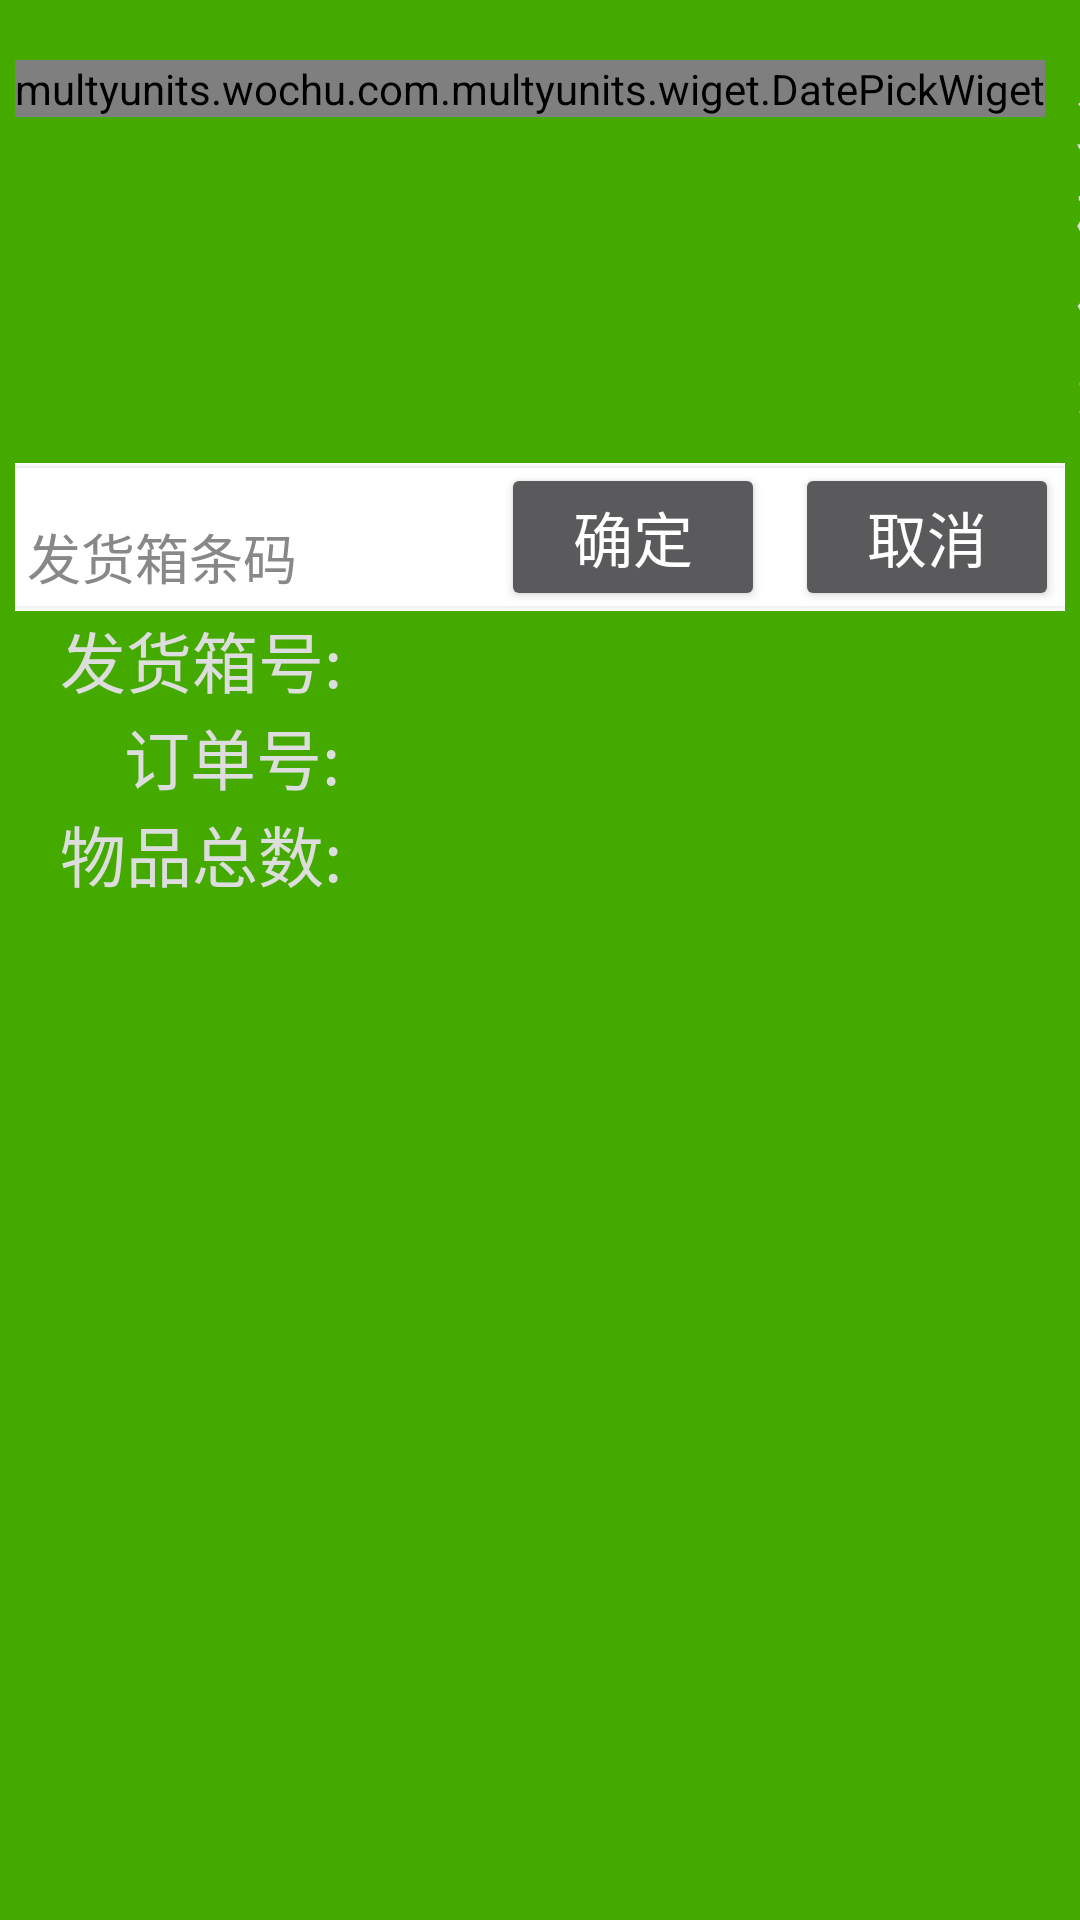

Android layout source for this screen:
<!-- AndroidManifest.xml: application theme AppTheme -->
<!-- res/layout/checkfbox_layout.xml -->
<?xml version="1.0" encoding="utf-8"?>
<LinearLayout xmlns:android="http://schemas.android.com/apk/res/android"
    android:layout_width="match_parent"
    android:layout_height="match_parent"
    android:orientation="vertical"
    android:background="#44aa00">


    <LinearLayout
        android:layout_width="match_parent"
        android:layout_height="wrap_content"
        android:orientation="horizontal">

        <multyunits.wochu.com.multyunits.wiget.DatePickWiget
            android:layout_marginTop="20dp"

            android:layout_marginLeft="5dp"
            android:id="@+id/ll_date_choose"
            android:layout_width="wrap_content"

            android:layout_height="wrap_content"

            ></multyunits.wochu.com.multyunits.wiget.DatePickWiget>

        <TextView
            android:layout_marginTop="22dp"
            android:layout_marginLeft="10dp"
            android:id="@+id/textView1"
            android:layout_width="wrap_content"
            android:layout_height="wrap_content"
            android:text="复核位:"
            android:textAppearance="?android:attr/textAppearanceLarge"
            android:textColor="#dddddd"

            />

        <TextView
            android:layout_marginLeft="10dp"
            android:layout_marginTop="20dp"
            android:id="@+id/sorting_place"
            android:layout_width="wrap_content"
            android:layout_height="wrap_content"

            android:textSize="20sp"
            android:textColor="#dddddd" />

    </LinearLayout>

    <LinearLayout
        android:layout_marginLeft="5dp"
        android:layout_marginRight="5dp"
        android:layout_marginTop="10dp"
        android:layout_width="match_parent"
        android:layout_height="wrap_content"
        android:orientation="horizontal"
        android:background="@drawable/shadow">

        <EditText
            android:layout_marginTop="5dp"
            android:layout_marginRight="5dp"
            android:id="@+id/et_fbox"
            android:layout_width="0dp"
            android:layout_weight="1"
            android:layout_height="wrap_content"
            android:hint="发货箱条码"
            android:textColorHint="#888888"
            android:textColor="#000"
            android:singleLine="true">


        </EditText>

        <Button

            android:layout_marginRight="10dp"
            android:id="@+id/button_confirm"
            android:layout_width="wrap_content"
            android:layout_height="wrap_content"

            android:text="确定"

            android:textSize="20sp"


            />

        <Button

            android:id="@+id/button_cancel"
            android:layout_width="wrap_content"
            android:layout_height="wrap_content"
            android:text="取消"

            android:layout_marginRight="2dp"
            android:textSize="20sp"


            />

    </LinearLayout>


    <LinearLayout
        android:layout_width="match_parent"
        android:layout_height="wrap_content"
        android:orientation="horizontal"

        >

        <TextView
            android:layout_marginLeft="20dp"
            android:layout_width="wrap_content"
            android:layout_height="wrap_content"
            android:text="发货箱号:"
            android:textColor="#dddddd"
            android:textSize="22sp" />

        <TextView

            android:id="@+id/tv_FboxNum"
            android:layout_width="wrap_content"
            android:layout_height="wrap_content"
            android:layout_marginLeft="35dp"
            android:text=""
            android:textColor="#dddddd"
            android:textSize="22sp" />
    </LinearLayout>

    <LinearLayout
        android:layout_width="match_parent"
        android:layout_height="wrap_content"
        android:orientation="horizontal"


        >

        <TextView
            android:layout_marginLeft="20dp"
            android:layout_width="wrap_content"
            android:layout_height="wrap_content"
            android:text="    订单号:"
            android:textColor="#dddddd"
            android:textSize="22sp" />

        <TextView

            android:id="@+id/tv_orderNum"
            android:layout_width="wrap_content"
            android:layout_height="wrap_content"
            android:layout_marginLeft="35dp"

            android:textColor="#dddddd"
            android:textSize="18sp" />

    </LinearLayout>

    <LinearLayout

        android:layout_width="match_parent"
        android:layout_height="wrap_content"
        android:orientation="horizontal">

        <TextView
            android:layout_marginLeft="20dp"
            android:layout_width="wrap_content"
            android:layout_height="wrap_content"
            android:text="物品总数:"
            android:textColor="#dddddd"
            android:textSize="22sp" />

        <TextView

            android:id="@+id/tv_totalCount"
            android:layout_width="wrap_content"
            android:layout_height="wrap_content"
            android:layout_marginLeft="35dp"
            android:textColor="#C51313"

            android:textSize="22sp" />

    </LinearLayout>

    <android.support.v7.widget.RecyclerView
        android:layout_marginTop="10dp"
        android:layout_width="match_parent"
        android:layout_height="wrap_content"
        android:id="@+id/rv_goodsDetail"

        >


    </android.support.v7.widget.RecyclerView>
</LinearLayout>
<!-- resources referenced by this layout -->
<resources>
  <!-- drawable shadow (drawable-xhdpi) -->
  <?xml version="1.0" encoding="utf-8"?>
  <layer-list xmlns:android="http://schemas.android.com/apk/res/android">
      
      <item>
          
          <shape android:shape="rectangle">
              <gradient
                  android:angle="270"
                  android:startColor="#FFFFFF"
                  android:centerColor="#000000"
                  android:endColor="#FFFFFF" />
          </shape>
      </item>
      
      <item
          android:bottom="5px"
          android:top="5px">
          
          <shape android:shape="rectangle">
              <solid android:color="#FFFFFF" />
          </shape>
      </item>
  </layer-list>
  <style name="AppTheme" parent="Theme.AppCompat">
          
          <item name="colorPrimary">#1C843F</item>
          <item name="colorPrimaryDark">#319853</item>
          <item name="colorAccent">@color/colorAccent</item>
      </style>
  <color name="colorAccent">#FF4081</color>
</resources>
